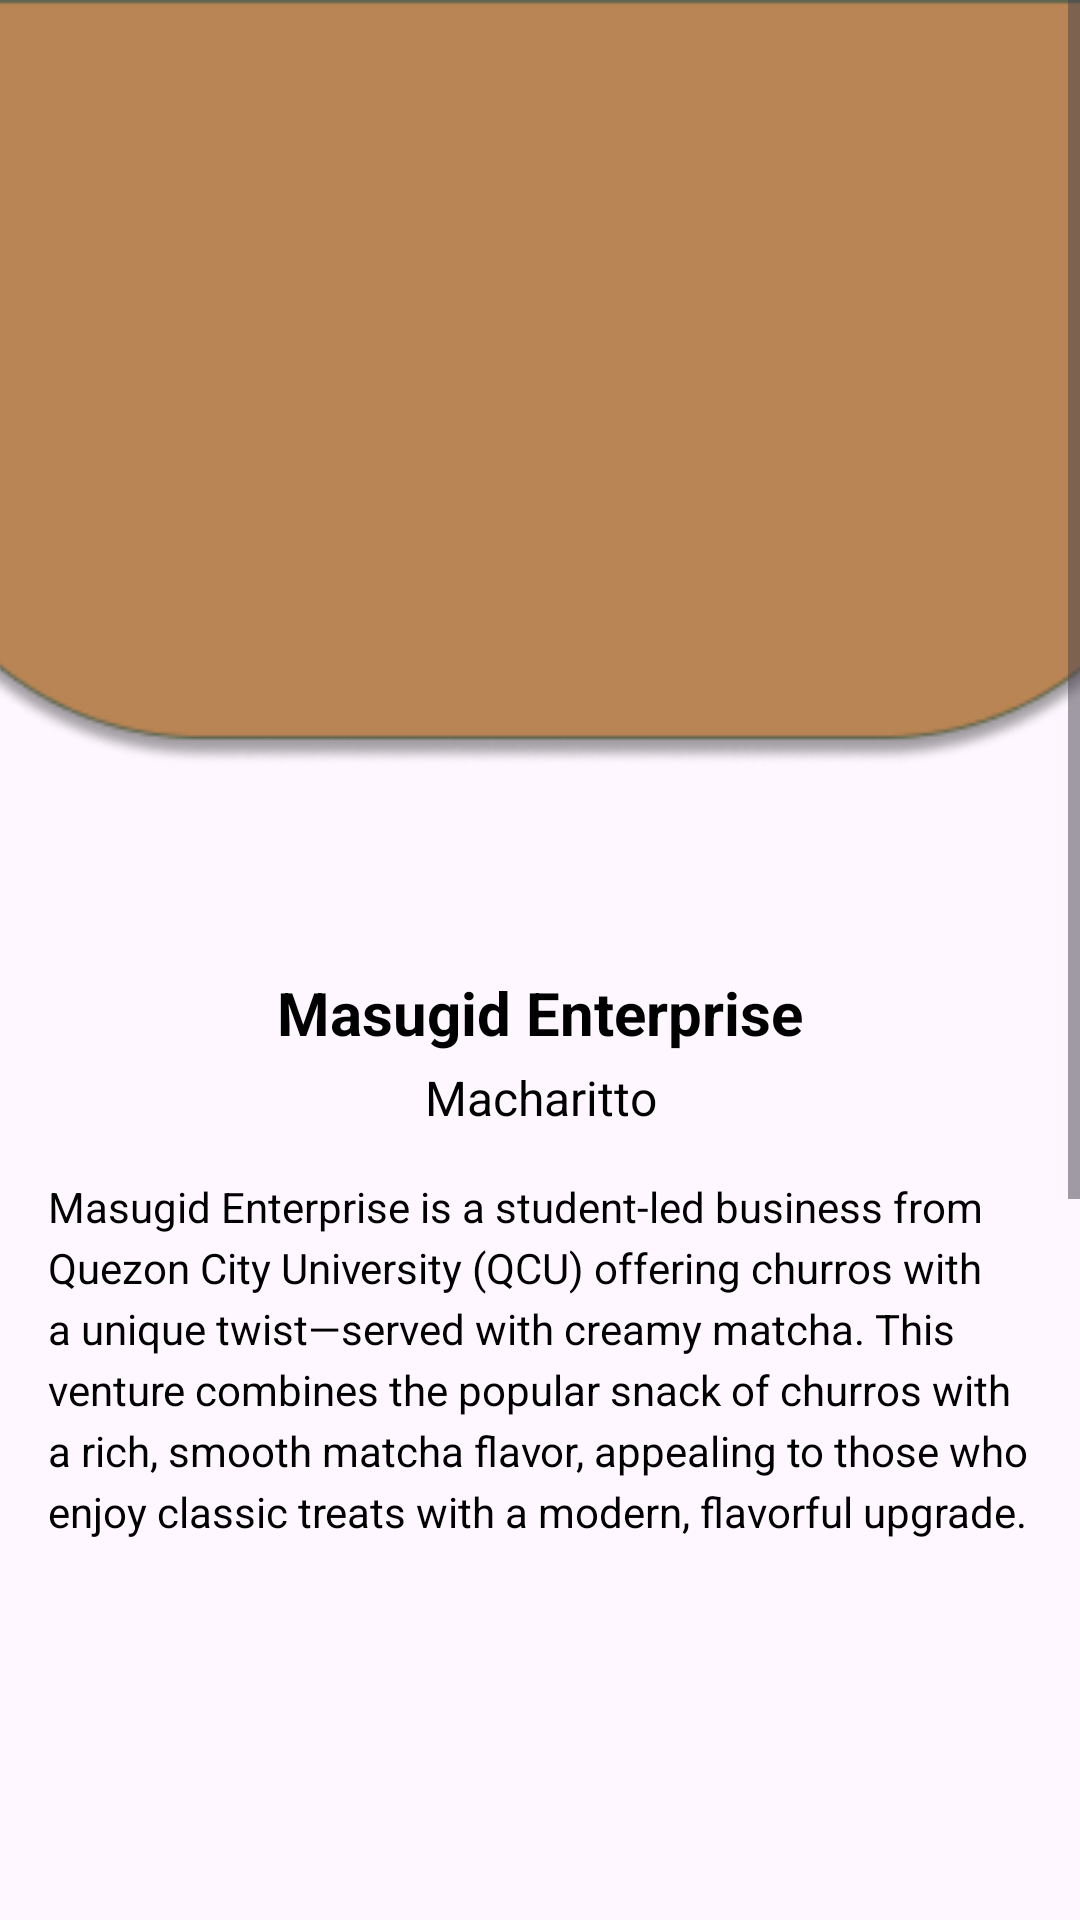

Reconstruct the res/layout file that produces this screen, plus the resources it refers to.
<!-- AndroidManifest.xml: application theme Theme.Navbar -->
<!-- res/layout/activity_masugid.xml -->
<?xml version="1.0" encoding="utf-8"?>
<ScrollView xmlns:android="http://schemas.android.com/apk/res/android"
    xmlns:app="http://schemas.android.com/apk/res-auto"
    android:layout_width="match_parent"
    android:layout_height="match_parent"
    android:background="#00000000">

    <FrameLayout
        android:layout_width="match_parent"
        android:layout_height="wrap_content">

        
        <ImageView
            android:id="@+id/masugid_header"
            android:layout_width="match_parent"
            android:layout_height="255dp"
            android:contentDescription="Header Image"
            android:scaleType="centerCrop"
            android:src="@drawable/masugid_header" />

        
        <ImageView
            android:id="@+id/backArrow"
            android:layout_width="40dp"
            android:layout_height="40dp"
            android:layout_marginStart="5dp"
            android:layout_marginTop="56dp"
            android:layout_gravity="start|top"
            android:contentDescription="Back Button"
            android:src="@drawable/left_arrow"
            app:tint="#FFFFFF" />

        
        <LinearLayout
            android:layout_width="match_parent"
            android:layout_height="wrap_content"
            android:orientation="vertical"
            android:padding="16dp"

            android:layout_marginTop="200dp"
            android:gravity="center_horizontal">

            
            <ImageView
                android:id="@+id/above_business_image"
                android:layout_width="100dp"
                android:layout_height="100dp"
                android:layout_marginBottom="8dp"
                android:src="@drawable/masugid"
                android:contentDescription="Logo Image"
                android:scaleType="centerInside" />

            
            <TextView
                android:layout_width="wrap_content"
                android:layout_height="wrap_content"
                android:text="Masugid Enterprise"
                android:textSize="20sp"
                android:textStyle="bold"
                android:gravity="center"
                android:layout_marginBottom="4dp"
                android:textColor="#000000" />

            
            <TextView
                android:layout_width="wrap_content"
                android:layout_height="wrap_content"
                android:text="Macharitto"
                android:textSize="16sp"
                android:gravity="center"
                android:layout_marginBottom="16dp"
                android:textColor="#000000" />

            
            <TextView
                android:layout_width="match_parent"
                android:layout_height="wrap_content"
                android:text="Masugid Enterprise is a student-led business from Quezon City University (QCU) offering churros with a unique twist—served with creamy matcha. This venture combines the popular snack of churros with a rich, smooth matcha flavor, appealing to those who enjoy classic treats with a modern, flavorful upgrade."
                android:textSize="14sp"
                android:lineSpacingExtra="4dp"
                android:layout_marginBottom="16dp"
                android:textColor="#000000" />

            
            <ImageView
                android:layout_width="match_parent"
                android:layout_height="200dp"
                android:layout_marginBottom="16dp"
                android:scaleType="centerCrop"
                android:contentDescription="Group Image" />

            
            <TextView
                android:layout_width="wrap_content"
                android:layout_height="wrap_content"
                android:text="MASUGID's Product"
                android:textSize="18sp"
                android:textStyle="bold"
                android:layout_marginBottom="16dp"
                android:textColor="#000000" />

            
            <LinearLayout
                android:layout_width="match_parent"
                android:layout_height="wrap_content"
                android:orientation="vertical"
                android:gravity="center_horizontal">

                <ImageView
                    android:layout_width="match_parent"
                    android:layout_height="wrap_content"
                    android:layout_marginBottom="8dp"
                    android:contentDescription="Creamy Matcha Product Image" />

                <TextView
                    android:layout_width="wrap_content"
                    android:layout_height="wrap_content"
                    android:text="Signature MATCHURRO"
                    android:textStyle="bold"
                    android:layout_marginBottom="4dp"
                    android:textColor="#000000" />

                <TextView
                    android:layout_width="wrap_content"
                    android:layout_height="wrap_content"
                    android:text="Churros with creamy matcha for only 25 pesos."
                    android:textSize="14sp"
                    android:textColor="#000000" />
            </LinearLayout>

            
            <LinearLayout
                android:layout_width="match_parent"
                android:layout_height="wrap_content"
                android:orientation="vertical"
                android:gravity="center_horizontal"
                android:layout_marginTop="16dp">

                <ImageView
                    android:layout_width="match_parent"
                    android:layout_height="wrap_content"
                    android:layout_marginBottom="8dp"
                    android:contentDescription="Chocolate Filled Churros Product Image" />

                <TextView
                    android:layout_width="wrap_content"
                    android:layout_height="wrap_content"
                    android:text="Chocolate-Filled Churros"
                    android:textStyle="bold"
                    android:layout_marginBottom="4dp"
                    android:textColor="#000000" />

                <TextView
                    android:layout_width="wrap_content"
                    android:layout_height="wrap_content"
                    android:text="Our sweetest chocolate flavor!"
                    android:textSize="14sp"
                    android:textColor="#000000" />
            </LinearLayout>

            
            <TextView
                android:layout_width="wrap_content"
                android:layout_height="wrap_content"
                android:text="Enquiries can be directed at:"
                android:textSize="14sp"
                android:layout_marginTop="24dp"
                android:layout_marginBottom="8dp"
                android:textColor="#000000" />

            <LinearLayout
                android:layout_width="match_parent"
                android:layout_height="wrap_content"
                android:orientation="horizontal"
                android:gravity="center">

                
                <ImageView
                    android:layout_width="24dp"
                    android:layout_height="24dp"
                    android:contentDescription="Instagram Icon" />

                <TextView
                    android:layout_width="wrap_content"
                    android:layout_height="wrap_content"
                    android:layout_marginStart="8dp"
                    android:textColor="#000000"
                    android:textSize="14sp" />
            </LinearLayout>

            
            <LinearLayout
                android:layout_width="match_parent"
                android:layout_height="wrap_content"
                android:orientation="horizontal"
                android:gravity="center"
                android:layout_marginTop="8dp">

                <ImageView
                    android:layout_width="24dp"
                    android:layout_height="24dp"
                    android:contentDescription="Email Icon" />

                <TextView
                    android:layout_width="wrap_content"
                    android:layout_height="wrap_content"
                    android:layout_marginStart="8dp"
                    android:text="masugidenterprise2b@gmail.com"
                    android:textColor="#000000"
                    android:textSize="14sp" />
            </LinearLayout>
        </LinearLayout>
    </FrameLayout>
</ScrollView>
<!-- resources referenced by this layout -->
<resources>
  <!-- drawable masugid_header: png bitmap (drawable, 10640 bytes) -->
  <style name="Theme.Navbar" parent="Base.Theme.Navbar" />
  <style name="Base.Theme.Navbar" parent="Theme.Material3.DayNight.NoActionBar">
          <item name="colorPrimary">@color/custom_primary</item>
          
      </style>
  <color name="custom_primary">#FFFFFFFF</color>
</resources>
